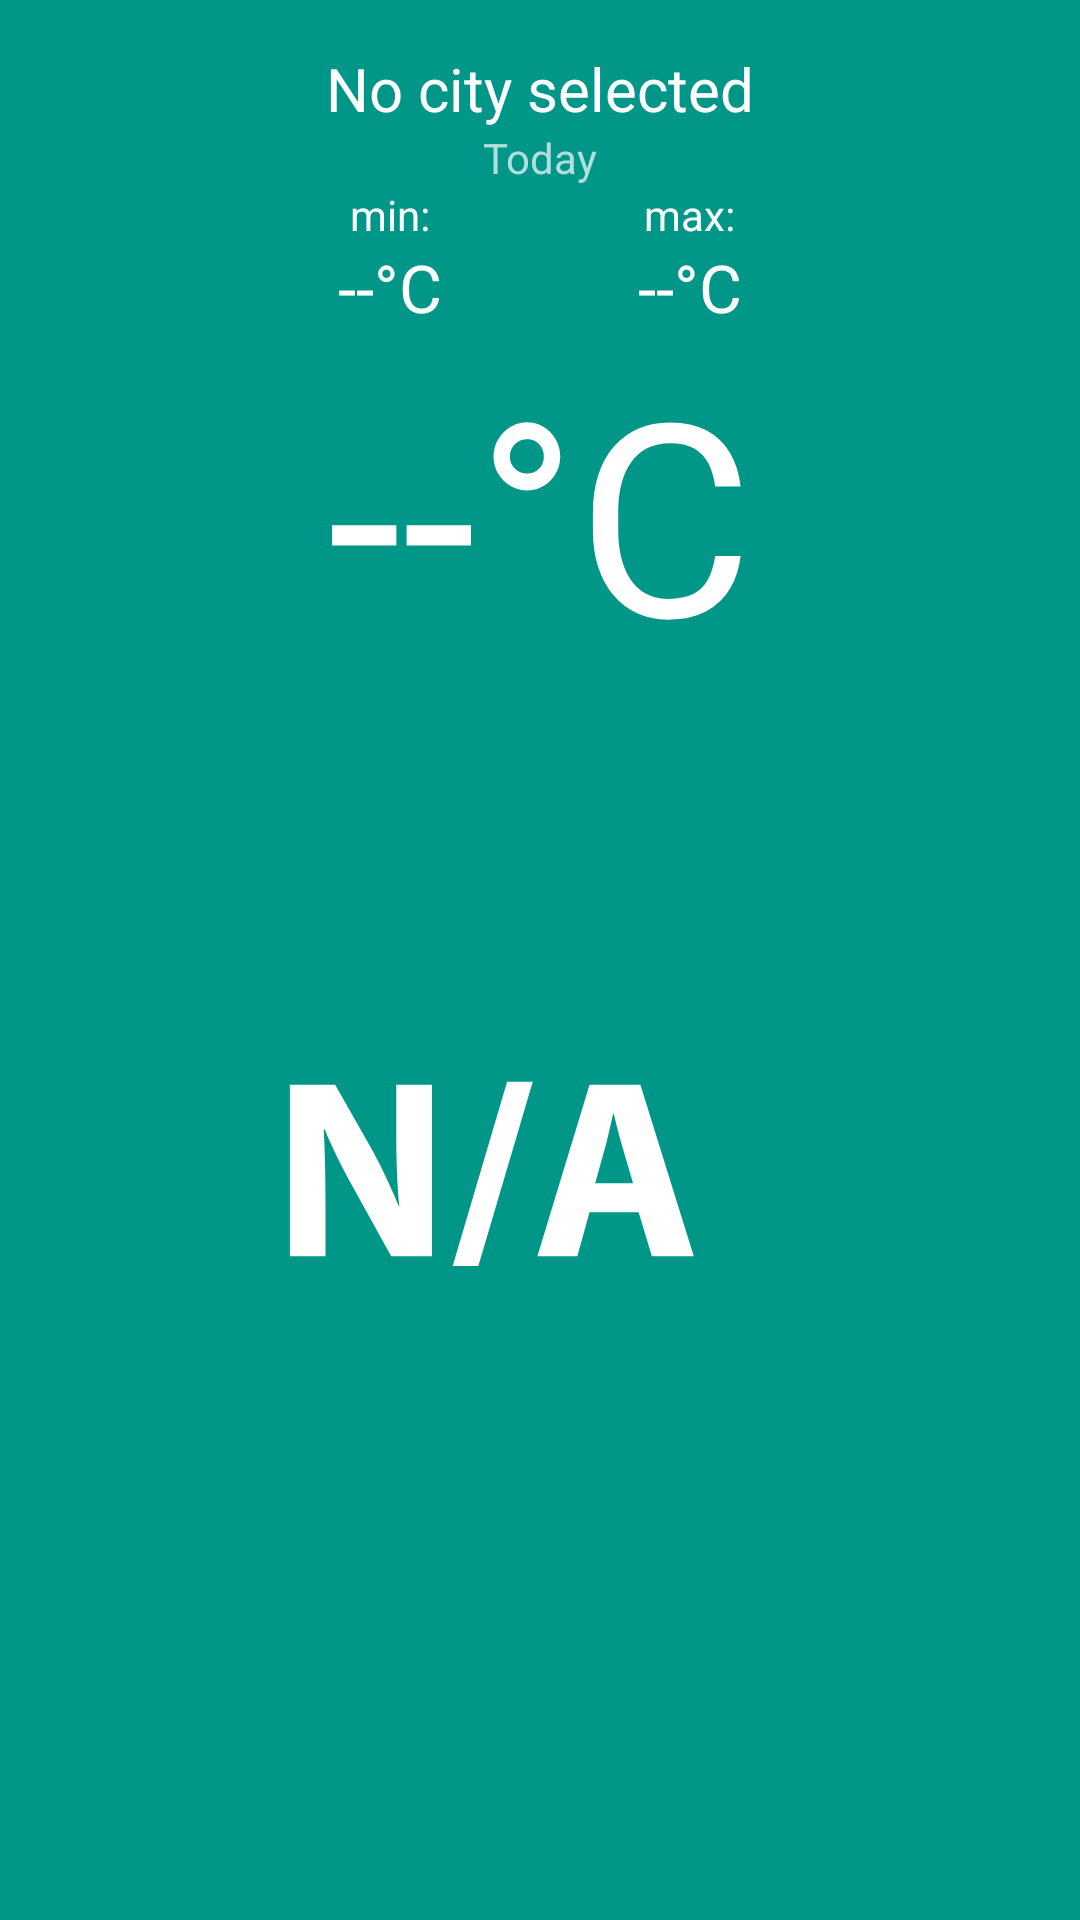

Layout XML and referenced resources for this Android screen:
<!-- AndroidManifest.xml: application theme AppTheme -->
<!-- res/layout/activity_main.xml -->
<?xml version="1.0" encoding="utf-8"?>
<LinearLayout
    xmlns:android="http://schemas.android.com/apk/res/android"
    xmlns:app="http://schemas.android.com/apk/res-auto"
    xmlns:tools="http://schemas.android.com/tools"
    android:id="@+id/activity_main"
    android:layout_width="match_parent"
    android:layout_height="match_parent"
    android:background="@color/colorPrimary"
    android:orientation="vertical"
    android:paddingBottom="@dimen/activity_vertical_margin"
    android:paddingLeft="@dimen/activity_horizontal_margin"
    android:paddingRight="@dimen/activity_horizontal_margin"
    android:paddingTop="@dimen/activity_vertical_margin"
    tools:context="com.example.simpleweather.activities.MainActivity">

    <TextView
        android:id="@+id/city_name"
        android:layout_width="wrap_content"
        android:layout_height="wrap_content"
        android:layout_gravity="center_horizontal"
        android:text="@string/no_city_selected"
        android:textColor="@color/colorTextIcons"
        android:textSize="20sp"/>

    <TextView
        android:id="@+id/week_day"
        android:layout_width="wrap_content"
        android:layout_height="wrap_content"
        android:layout_gravity="center_horizontal"
        android:text="Today"
        android:textColor="@color/colorPrimaryLight"
        />

    <LinearLayout
        android:baselineAligned="false"
        android:layout_width="200dp"
        android:layout_height="wrap_content"
        android:layout_gravity="center_horizontal"
        android:orientation="horizontal">

        <LinearLayout
            android:layout_width="0dp"
            android:layout_height="match_parent"
            android:layout_weight="1"
            android:orientation="vertical">

            <TextView
                android:layout_width="wrap_content"
                android:layout_height="wrap_content"
                android:layout_gravity="center_horizontal"
                android:text="@string/temp_min_label"
                android:textColor="@color/colorTextIcons"/>

            <TextView
                android:id="@+id/temperature_min"
                android:layout_width="wrap_content"
                android:layout_height="wrap_content"
                android:layout_gravity="center_horizontal"
                android:text="--°C"
                android:textAppearance="@style/TextAppearance.AppCompat.Large"
                android:textColor="@color/colorTextIcons"/>
        </LinearLayout>

        <LinearLayout
            android:layout_width="0dp"
            android:layout_height="match_parent"
            android:layout_weight="1"
            android:orientation="vertical">

            <TextView
                android:layout_width="wrap_content"
                android:layout_height="wrap_content"
                android:layout_gravity="center_horizontal"
                android:text="@string/temp_max_label"
                android:textColor="@color/colorTextIcons"/>

            <TextView
                android:id="@+id/temperature_max"
                android:layout_width="wrap_content"
                android:layout_height="wrap_content"
                android:layout_gravity="center_horizontal"
                android:text="--°C"
                android:textAppearance="@style/TextAppearance.AppCompat.Large"
                android:textColor="@color/colorTextIcons"/>
        </LinearLayout>
    </LinearLayout>

    <TextView
        android:id="@+id/current_temp"
        android:layout_width="wrap_content"
        android:layout_height="wrap_content"
        android:layout_gravity="center_horizontal"
        android:text="--°C"
        android:textColor="@color/colorTextIcons"
        android:textSize="90sp"
        />

    <android.support.v7.widget.AppCompatImageView
        android:id="@+id/weather_icon"
        android:layout_width="match_parent"
        android:layout_height="0dp"
        android:layout_gravity="center_horizontal"
        android:layout_weight="1"
        android:scaleType="fitCenter"
        android:tint="@color/colorTextIcons"
        app:srcCompat="@drawable/ic_na"
        />

    <TextView
        android:id="@+id/description"
        android:layout_width="wrap_content"
        android:layout_height="wrap_content"
        android:layout_gravity="center_horizontal"
        android:layout_marginTop="20dp"
        android:textColor="@color/colorTextIcons"
        android:textSize="30sp"
        android:gravity="center"
        tools:text="Рассеянная облачность"/>

    <LinearLayout
        android:baselineAligned="false"
        android:layout_width="match_parent"
        android:layout_height="wrap_content"
        android:layout_marginTop="20dp"
        android:orientation="horizontal"
        android:weightSum="3">

        <FrameLayout
            android:id="@+id/container_second_day"
            android:layout_width="0dp"
            android:layout_height="wrap_content"
            android:layout_weight="1"
            />

        <FrameLayout
            android:id="@+id/container_third_day"
            android:layout_width="0dp"
            android:layout_height="wrap_content"
            android:layout_weight="1"
            />

        <FrameLayout
            android:id="@+id/container_fourth_day"
            android:layout_width="0dp"
            android:layout_height="wrap_content"
            android:layout_weight="1"
            />


    </LinearLayout>
</LinearLayout>
<!-- resources referenced by this layout -->
<resources>
  <color name="colorPrimary">#009688</color>
  <color name="colorPrimaryLight">#B2DFDB</color>
  <color name="colorTextIcons">#FFFFFF</color>
  <dimen name="activity_horizontal_margin">16dp</dimen>
  <dimen name="activity_vertical_margin">16dp</dimen>
  <!-- drawable ic_na (drawable) -->
  <vector android:height="200dp" android:viewportHeight="100.0"
      android:viewportWidth="100.0" android:width="200dp" xmlns:android="http://schemas.android.com/apk/res/android">
      <path android:fillColor="#FF000000" android:pathData="M23.39,60.13V41.88h4.82l3.79,6.68c1.08,1.92 2.14,4.2 2.98,6.25h0.05c-0.24,-2.41 -0.32,-4.87 -0.32,-7.63v-5.3h3.79v18.24h-4.33l-3.9,-7.04c-1.08,-1.95 -2.3,-4.3 -3.17,-6.44h-0.11c0.14,2.43 0.19,5.01 0.19,7.99v5.49H23.39z"/>
      <path android:fillColor="#FF000000" android:pathData="M40.71,61.18l5.79,-19.62h2.73l-5.79,19.62H40.71z"/>
      <path android:fillColor="#FF000000" android:pathData="M55.27,55.44l-1.3,4.68h-4.25l5.55,-18.24h5.41l5.68,18.24H61.9l-1.41,-4.68H55.27zM59.9,52.36l-1.14,-3.87c-0.32,-1.08 -0.65,-2.44 -0.92,-3.52h-0.05c-0.27,1.08 -0.54,2.46 -0.84,3.52l-1.08,3.87H59.9z"/>
  </vector>
  <string name="no_city_selected">No city selected</string>
  <string name="temp_max_label">max:</string>
  <string name="temp_min_label">min:</string>
  <style name="AppTheme" parent="Theme.AppCompat.Light.DarkActionBar">
          
          <item name="colorPrimary">@color/colorPrimary</item>
          <item name="colorPrimaryDark">@color/colorPrimaryDark</item>
          <item name="colorAccent">@color/colorAccent</item>
          <item name="android:textColorSecondary">@color/colorTextIcons</item>
          <item name="android:windowContentOverlay">@null</item>
      </style>
  <color name="colorPrimaryDark">#00796B</color>
  <color name="colorAccent">#607D8B</color>
</resources>
